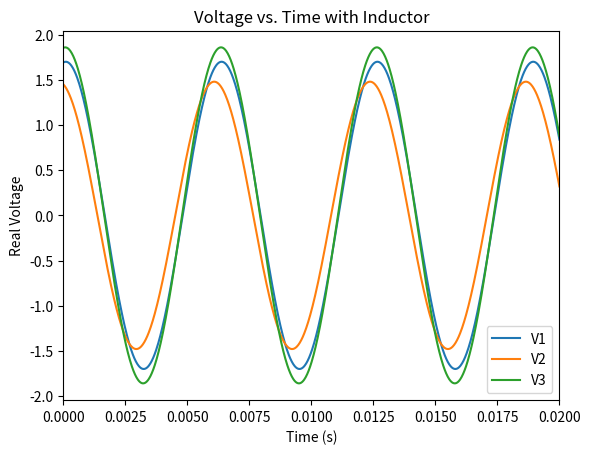

Here is the Python script that generated this plot:
#!/usr/bin/env python3
# -*- coding: utf-8 -*-
"""
Created on Thu Oct  8 17:26:08 2020

@author: HayleyAgler
"""
import numpy as np
from numpy import empty,copy
import matplotlib.pyplot as plt

#Lab_4_Q1_c
#define constants
R1=R3=R5=1000 # resistance in ohms
R2=R4=R6=2000 # ohms
C1=1e-6 # capacitance in F
C2=0.5e-6 # F
x_p=3 #volts
omega=1000 # rad/s
L=R6/omega
#define complex arrays
v=np.array([x_p/R1,x_p/R2,x_p/R3], complex)
#[x1,x2,x3]
A=np.array([[1/R1+1/R4+1j*omega*C1, -1j*omega*C1, 0],
         [-1j*omega*C1, 1/R2+1/R5+(1j*omega*C1)+1j*omega*C2, -1j*omega*C2],
            [0, -1j*omega*C2, 1/R3+1/(R6)+1j*omega*C2]], complex)


##from part 1

N=len(v)

def partialpivot(A,v):
    #want it to find the row with the largest 1st/diagonal element and switch that row with that one
    #for first row, first element, compare first element of each row, biggest one switches with first row
    #then the gaussian happens again
    #then second row first element should be 0, so find largest diagonal element in each row and swap with second row
    for i in range(N): #!= means not equal
        max_index=A[i:,i].argmax()+i #finds index of biggest element in ith column
        #if that index isnt the index of the diagonal element in the row i, switch the rows
        if max_index !=i: #if not equal
            #row i, max row = #max row, row i
            A[i, :], A[max_index, :] = copy(A[max_index, :]), copy(A[i, :])
            #A[[i,max_index]] =  A[[max_index, i]]
            #switch rows for the rhs too
            #v[[i,max_index]] =  v[[max_index, i]]
            v[i], v[max_index] = copy(v[max_index]), copy(v[i])



# Gaussian elimination
for m in range(N):
# Divide by the diagonal element
    
    partialpivot(A,v)
    div = A[m,m] #sets div=to the diagonal element of the matrix
    A [m, : ] /= div #divides each element in the mth row by the diagonal element
    v[m] /= div  #divides the mth element of the right hand side by the diagnoal element also
    
    # Now subtract from the lower rows
    for i in range(m+1,N):
        mult = A [i ,m] #mth element of next row down from mth row (row,col)
        #subtract second row by mult*first row
        A[i,:] -= mult*A[m,:] #c-=a -> c=c-a #the next row from m is equal to taht row minus the first element*row above
        v[i] -= mult*v[m] #same as above but for rhs


# Backsubstitution
x = empty(N,complex)
for m in range(N-1,-1,-1):
    x[m] = v[m]
    for i in range(m+1,N):
        x [m] -= A [m, i] *x [i]
print(x) 


#%%

#calculate voltage amplitudes
t=0
V1=np.abs(x[0]*np.exp(1j*omega*t)) #Volts
V2=np.abs(x[1]*np.exp(1j*omega*t))
V3=np.abs(x[2]*np.exp(1j*omega*t))

ph1=np.degrees(np.arctan(x[0].imag/x[0].real))#degrees
ph2=np.degrees(np.arctan(x[1].imag/x[1].real))
ph3=np.degrees(np.arctan(x[2].imag/x[2].real))

print("Amplitudes", V1,V2,V3, "Phases",ph1,ph2,ph3)

#%%
t2=np.linspace(0,0.02,1000)
#[0.0001,0.0002,0.0003,0.0004,0.0005,0.0006,0.0007,0.0008,0.0009,0.001,0.0011,0.0012,0.0013,0.0014,0.0015]

Vr1=[0]*len(t2)
Vr2=[0]*len(t2)
Vr3=[0]*len(t2)

for i in range(len(t2)):
    Vr1[i]=x[0]*np.exp(1j*(omega)*t2[i])
    Vr2[i]=x[1]*np.exp(1j*(omega)*t2[i])
    Vr3[i]=x[2]*np.exp(1j*(omega)*t2[i])

plt.figure(1)
plt.title("Voltage vs. Time with Inductor")
plt.plot(t2, np.real(Vr1), label='V1')
plt.plot(t2, np.real(Vr2), label='V2')
plt.plot(t2, np.real(Vr3), label='V3')
plt.xlabel("Time (s)")
plt.ylabel("Real Voltage")
plt.xlim(0,0.02)
plt.legend()





    

